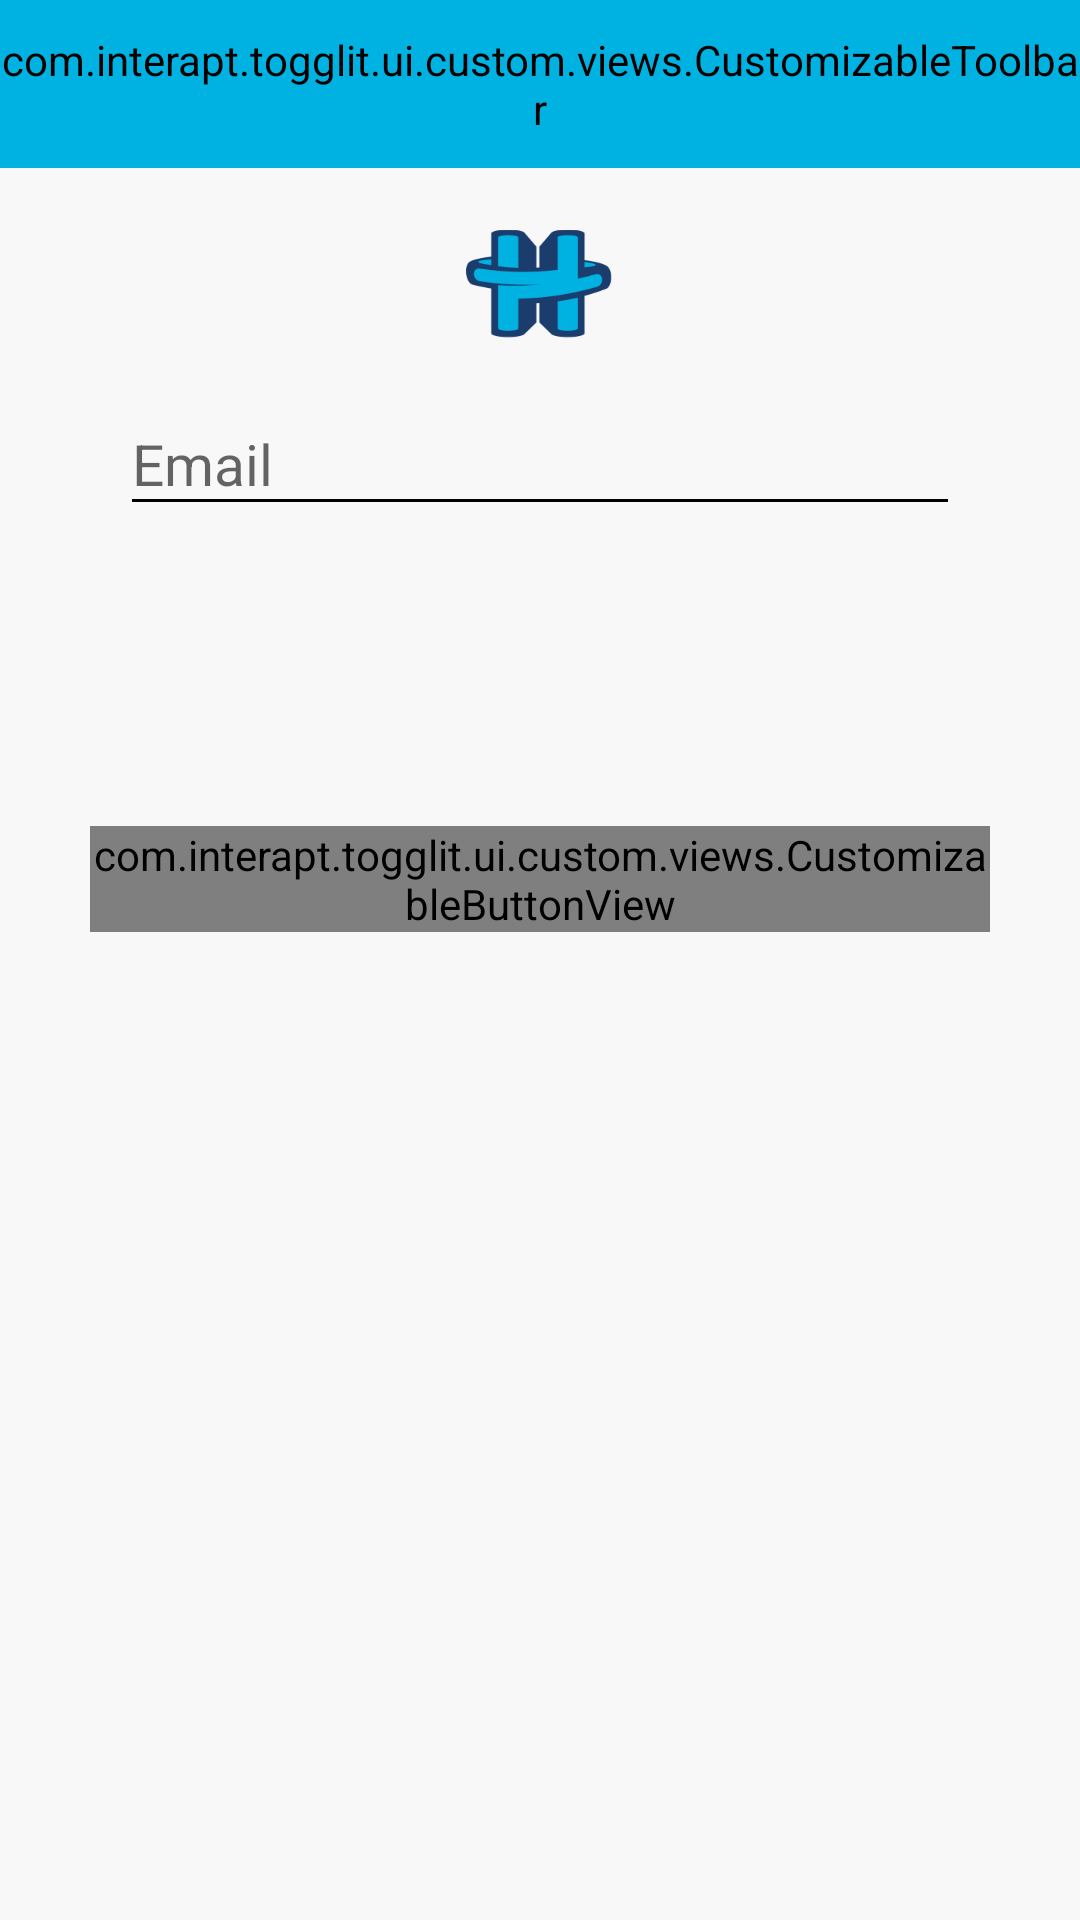

Android layout source for this screen:
<!-- AndroidManifest.xml: activity theme AppTheme.NoActionBar -->
<!-- res/layout/activity_forgot_password.xml -->
<?xml version="1.0" encoding="utf-8"?>
<android.support.design.widget.CoordinatorLayout xmlns:android="http://schemas.android.com/apk/res/android"
    xmlns:app="http://schemas.android.com/apk/res-auto"
    xmlns:tools="http://schemas.android.com/tools"
    android:id="@+id/activity_sign_up"
    android:layout_width="match_parent"
    android:layout_height="match_parent"
    android:layout_alignParentBottom="true"
    android:fitsSystemWindows="true"
    app:layout_behavior="@string/appbar_scrolling_view_behavior"
    tools:context="com.interapt.togglit.ui.forgotPassword.ForgotPasswordActivity">

    <android.support.design.widget.AppBarLayout
        android:layout_width="match_parent"
        android:layout_height="wrap_content"
        android:theme="@style/AppTheme.AppBarOverlayGreen">

        <com.interapt.togglit.ui.custom.views.CustomizableToolbar
            android:id="@+id/home_reset_password_toolbar"
            android:layout_width="match_parent"
            android:layout_height="?attr/actionBarSize"
            app:layout_scrollFlags="scroll|exitUntilCollapsed"
            app:theme="@style/AppTheme.AppBarAuthenticationOverlayGreen">

            <TextView
                android:id="@+id/tool_bar_title"
                style="@style/greenToolBarTitle"
                android:layout_width="wrap_content"
                android:layout_height="wrap_content"
                android:layout_gravity="center_horizontal"
                android:ellipsize="end"
                android:maxLines="1"
                android:text="@string/txt_forgot_password_toolbar_title" />

        </com.interapt.togglit.ui.custom.views.CustomizableToolbar>


    </android.support.design.widget.AppBarLayout>

    <include layout="@layout/layout_avl_progress" />

    <include layout="@layout/content_forgot_password" />

</android.support.design.widget.CoordinatorLayout>
<!-- res/layout/layout_avl_progress.xml (included above) -->
<?xml version="1.0" encoding="utf-8"?>
<RelativeLayout xmlns:android="http://schemas.android.com/apk/res/android"
    xmlns:app="http://schemas.android.com/apk/res-auto"
    android:id="@+id/loading_avl_panel_progress_container"
    android:layout_width="wrap_content"
    android:layout_height="wrap_content"
    android:clickable="true"
    android:visibility="gone"
    android:gravity="center">

    <com.wang.avi.AVLoadingIndicatorView
        android:id="@+id/avi"
        android:layout_width="wrap_content"
        android:layout_height="wrap_content"
        style="@style/AVLoadingIndicatorView.Large"
        app:indicatorColor="@color/colorAccent"
        app:indicatorName="BallPulseIndicator" />

</RelativeLayout>
<!-- res/layout/content_forgot_password.xml (included above) -->
<?xml version="1.0" encoding="utf-8"?>
<LinearLayout xmlns:android="http://schemas.android.com/apk/res/android"
    xmlns:app="http://schemas.android.com/apk/res-auto"
    android:id="@+id/forgot_password_activity_container"
    android:layout_width="match_parent"
    android:layout_height="match_parent"
    android:background="@color/colorBackground"
    android:orientation="vertical"
    app:layout_behavior="@string/appbar_scrolling_view_behavior">

    <LinearLayout
        android:layout_width="match_parent"
        android:layout_height="wrap_content"
        android:layout_gravity="center_horizontal"
        android:layout_marginTop="20dp"
        android:gravity="center_horizontal"
        android:orientation="vertical">

        <ImageView
            android:id="@+id/forgot_pass_img_logo"
            android:layout_width="49dp"
            android:layout_height="37dp"
            android:layout_gravity="center_horizontal"
            android:src="@drawable/hug_h_logo" />
    </LinearLayout>


    <LinearLayout

        android:id="@+id/forgot_password_container"
        android:layout_width="match_parent"
        android:layout_height="wrap_content"
        android:orientation="vertical"
        android:visibility="visible">

        <android.support.design.widget.TextInputLayout
            android:id="@+id/forgot_password_email_wrapper"
            android:layout_width="match_parent"
            android:layout_height="wrap_content"
            android:layout_marginLeft="40dp"
            android:layout_marginRight="40dp"
            android:layout_marginTop="5dp"
            app:hintTextAppearance="@style/TextAppearence.App.TextInputLayout">

            <EditText
                android:id="@+id/forgot_password_til_email"
                style="@style/textAppearanceRobotoBold"
                android:layout_width="match_parent"
                android:layout_height="wrap_content"
                android:textColor="@color/black_alpha_40"
                android:hint="@string/txt_input_layout_hint_email"
                android:imeOptions="actionGo"
                android:inputType="textEmailAddress" />

        </android.support.design.widget.TextInputLayout>

        <com.interapt.togglit.ui.custom.views.CustomizableButtonView
            android:id="@+id/button_forgot_password_submit_action"
            android:layout_width="300dp"
            android:layout_height="0dp"
            android:layout_gravity="center_horizontal"
            android:layout_marginTop="100dp"
            android:layout_weight="1"
            android:enabled="false"
            android:stateListAnimator="@null"
            android:text="@string/txt_forgot_password_button"
            android:textAppearance="@style/TextAppearance.FontPath.Roboto.Regular"
            android:textSize="21sp"
            android:theme="@style/accountButton" />


    </LinearLayout>

    <LinearLayout
        android:id="@+id/forgot_password_success_views_container"
        android:layout_width="match_parent"
        android:layout_height="wrap_content"
        android:layout_marginTop="30dp"
        android:orientation="vertical"
        android:visibility="gone">

        <FrameLayout
            android:layout_width="match_parent"
            android:layout_height="wrap_content">

            <ImageView
                android:id="@+id/img_success_check"
                android:layout_width="60dp"
                android:layout_height="60dp"
                android:layout_gravity="center_horizontal"
                android:src="@drawable/oval_43_check" />

        </FrameLayout>


        <TextView
            android:id="@+id/tv_forgot_pass_success_message"
            style="@style/textAppearanceRobotoBold"
            android:textStyle="bold"
            android:layout_width="match_parent"
            android:layout_height="wrap_content"
            android:layout_marginTop="10dp"
            android:textColor="@color/black_alpha_40"
            android:gravity="center"
            android:text="@string/txt_forgot_password_success" />

        <TextView
            android:id="@+id/tv_check_email_message"
            style="@style/textAppearanceRobotoLightSmall"
            android:layout_width="match_parent"
            android:layout_height="wrap_content"
            android:layout_marginTop="5dp"
            android:textColor="@color/black_alpha_40"
            android:paddingStart="35dp"
            android:paddingEnd="35dp"
            android:gravity="center"
            android:text="@string/txt_forgot_password_description" />

        <com.interapt.togglit.ui.custom.views.CustomizableButtonView
            android:id="@+id/button_forgot_password_open_email_action"
            android:layout_width="300dp"
            android:layout_height="50dp"
            android:layout_gravity="center_horizontal"
            android:layout_marginTop="50dp"
            android:text="@string/txt_forgot_password_open_email_button"
            android:textAppearance="@style/TextAppearance.FontPath.Roboto.Regular"
            android:textSize="21sp"
            android:theme="@style/accountButton" />
    </LinearLayout>


</LinearLayout>
<!-- resources referenced by this layout -->
<resources>
  <color name="black_alpha_40">#000000</color>
  <color name="colorAccent">#00b2e2</color>
  <color name="colorBackground">#f8f8f8</color>
  <string name="txt_forgot_password_button">Submit</string>
  <string name="txt_forgot_password_description">Check your email for a link to reset your password.</string>
  <string name="txt_forgot_password_open_email_button">Open mail</string>
  <string name="txt_forgot_password_success">Success!</string>
  <string name="txt_forgot_password_toolbar_title">Forgot password</string>
  <string name="txt_input_layout_hint_email">Email</string>
  <style name="TextAppearance.FontPath.Roboto.Regular" parent="android:TextAppearance">
          <item name="fontPath">fonts/Roboto-Regular.ttf</item>
      </style>
  <style name="TextAppearence.App.TextInputLayout" parent="@android:style/TextAppearance">
          <item name="android:textColor">@color/tv_color_black</item>
      </style>
  <style name="accountButton" parent="AppTheme">
          <item name="colorButtonNormal">@drawable/button_color_state</item>
          <item name="android:buttonStyle">@style/AppButtonStyleDarkGreen</item>
      </style>
  <style name="greenToolBarTitle">
          <item name="android:textAppearance">@style/TextAppearance.FontPath.Roboto.Regular</item>
          <item name="android:textColor">@color/blue_tool_bar_title_color</item>
          <item name="android:textSize">18sp</item>
      </style>
  <style name="textAppearanceRobotoBold">
          <item name="android:textAppearance">@style/TextAppearance.FontPath.Roboto.Bold</item>
          <item name="android:textColor">@color/tv_color_white</item>
          <item name="android:textSize">19sp</item>
      </style>
  <style name="textAppearanceRobotoLightSmall">
          <item name="android:textAppearance">@style/TextAppearance.FontPath.Roboto.Light</item>
          <item name="android:textColor">@color/tv_color_white</item>
          <item name="android:textSize">16sp</item>
      </style>
  <color name="azureBlue">#00b2e2</color>
  <color name="colorPrimaryDark">#000000</color>
  <color name="blue_tool_bar_title_color">#FFFFFF</color>
  <color name="color_control_normal_white">#FFFFFF</color>
  <color name="colorPrimaryBlue">#00b2e2</color>
  <color name="tv_color_black">#000000</color>
  <style name="AppButtonStyleDarkGreen" parent="Widget.AppCompat.Button">
          <item name="android:textColor">@drawable/button_text_state</item>
          <item name="android:background">@drawable/button_bg_rounded_corners_dark_green</item>
  
      </style>
  <style name="TextAppearance.FontPath.Roboto.Bold" parent="android:TextAppearance">
          <item name="fontPath">fonts/Roboto-Bold.ttf</item>
      </style>
  <color name="tv_color_white">#FFFFFF</color>
  <style name="TextAppearance.FontPath.Roboto.Light" parent="android:TextAppearance">
          <item name="fontPath">fonts/Roboto-Light.ttf</item>
      </style>
  <color name="colorPrimary">#00b2e2</color>
  <style name="DrawerArrowStyle" parent="Widget.AppCompat.DrawerArrowToggle">
          <item name="spinBars">true</item>
          <item name="color">@color/colorPrimary</item>
      </style>
  <style name="MyMenuTextAppearance" parent="android:TextAppearance.Holo.Widget.ActionBar.Menu">
          <item name="android:textAllCaps">false</item>
          <item name="android:textSize">15sp</item>
  
      </style>
  <style name="AppCompatAlertDialogStyle" parent="Theme.AppCompat.Light.Dialog.Alert">
          <item name="colorAccent">#5fa3d0</item>
          <item name="android:textColorPrimary">@android:color/black</item>
          <item name="android:background">@color/colorPrimary</item>
      </style>
  <color name="colorAccentWhite">#FFFFFF</color>
  <color name="colorDarkBlueButton">#00b2e2</color>
</resources>
